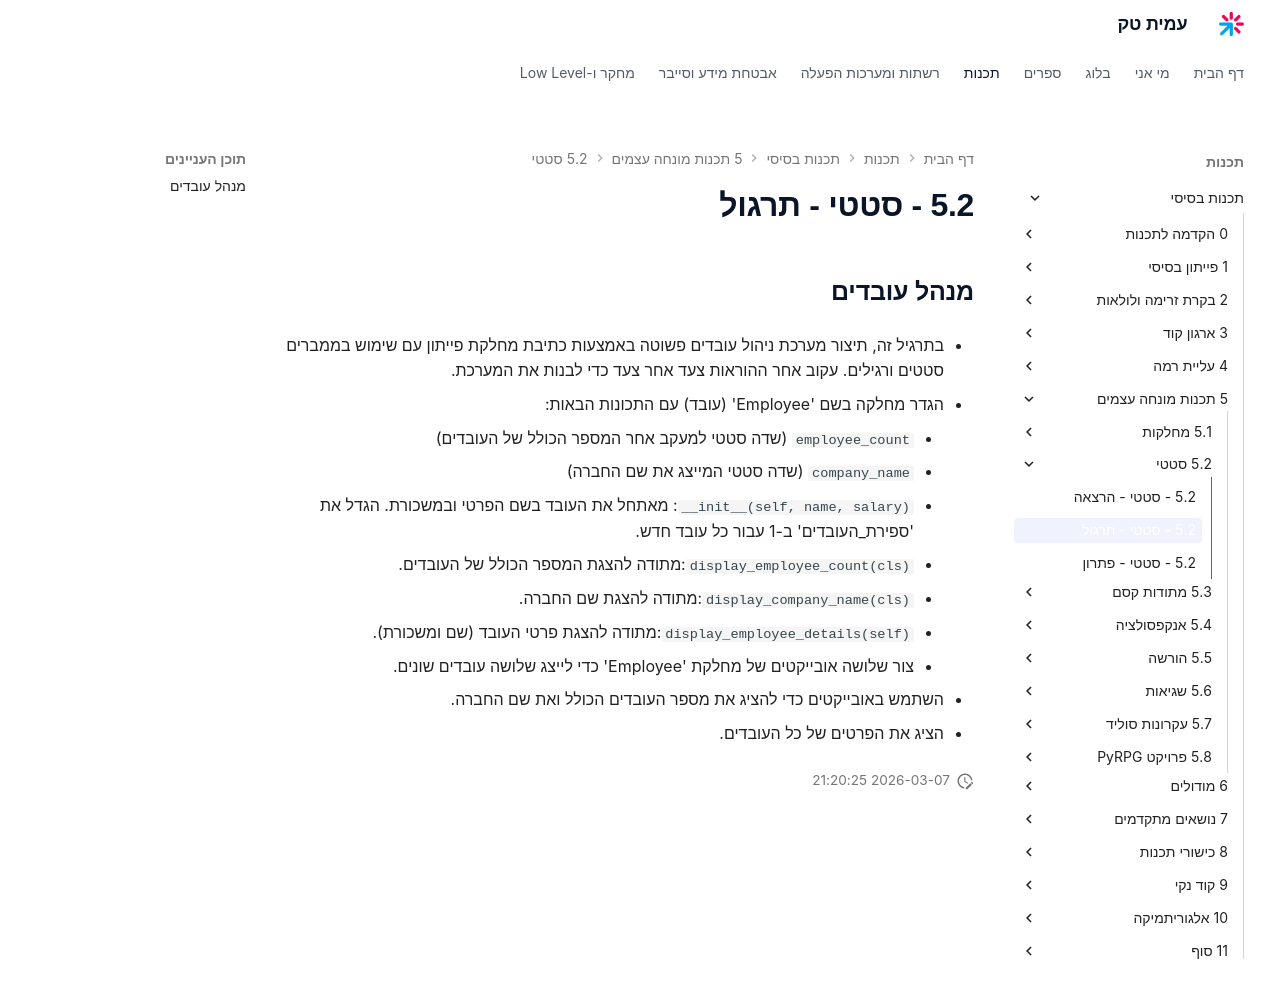

repository: AmitPinchasi/amittech · page: תכנות-בסיסי/5 - תכנות מונחה עצמים/5.2 - סטטי/5.2 - סטטי - תרגול/index.html · generator: mkdocs

## מנהל עובדים
- בתרגיל זה, תיצור מערכת ניהול עובדים פשוטה באמצעות כתיבת מחלקת פייתון עם שימוש בממברים סטטים ורגילים. עקוב אחר ההוראות צעד אחר צעד כדי לבנות את המערכת.

1. הגדר מחלקה בשם 'Employee' (עובד) עם התכונות הבאות:
    
     - `employee_count` (שדה סטטי למעקב אחר המספר הכולל של העובדים)
     - `company_name` (שדה סטטי המייצג את שם החברה)
     - `__init__(self, name, salary)`: מאתחל את העובד בשם הפרטי ובמשכורת. הגדל את 'ספירת_העובדים' ב-1 עבור כל עובד חדש.
     - `display_employee_count(cls)`:מתודה להצגת המספר הכולל של העובדים.
     - `display_company_name(cls)`:מתודה להצגת שם החברה.
     - `display_employee_details(self)`:מתודה להצגת פרטי העובד (שם ומשכורת).
2. צור שלושה אובייקטים של מחלקת 'Employee' כדי לייצג שלושה עובדים שונים.
    
3. השתמש באובייקטים כדי להציג את מספר העובדים הכולל ואת שם החברה.
    
4. הציג את הפרטים של כל העובדים.
